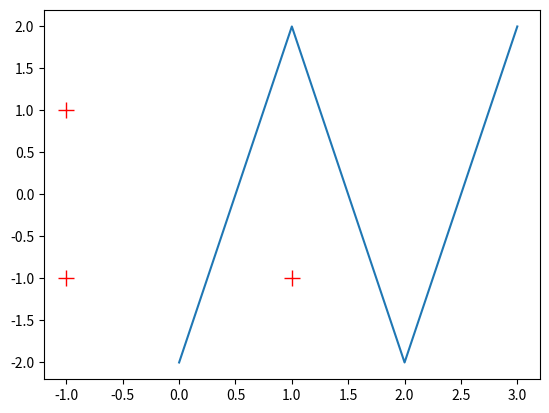

The script that saved this image:
import matplotlib.pyplot as plt
import numpy as np


def compute_output_vector(w, x):
	z = np.dot(w,x)
	return np.sign(z)

plt.plot([-1.0, 1.0, -1.0], [1.0, -1.0, -1.0], "r+", markersize=12)
plt.plot([-2, 2, -2, 2])
plt.show()
